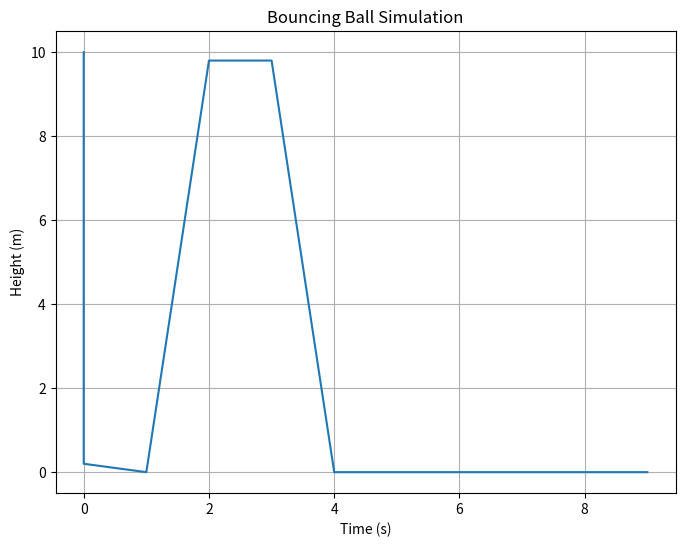

Python code for this plot:
# -*- coding: utf-8 -*-
"""
Created on ...

@author: ...
Description: ...
    
"""
import matplotlib.pyplot as pyp

# Define functions here
def bounce(height=0.5, v0=4, restitution=1):
    # program
    # Initialize variables
    g = 9.8
    dt = 1
    y = height
    v = v0
    t = 0
    # Create Lists
    y_positions = [y]
    time_values = [t]
    # Simulation loop
    while t < 10:  # Run for 10 seconds
        v = v - g * dt  # Update velocity due to gravity
        y = y + v * dt  # Update position

    # Check for bounce
        if y <= 0:
            y = 0
            v = -v * restitution  # Reverse velocity with energy loss

    # Record data for plotting
        y_positions.append(y)
        time_values.append(t)
        t += dt
    # Plot the results
    pyp.figure(figsize=(8, 6))
    pyp.plot(time_values, y_positions)
    pyp.xlabel('Time (s)')
    pyp.ylabel('Height (m)')
    pyp.title('Bouncing Ball Simulation')
    pyp.grid(True)
    pyp.show()
    return time_values, y_positions


    
#The code below runs whatever is in main()
if __name__ == '__main__':
    v0 = 0.0   # initial velocity (m/s)
    y0 = 10.0  # initial height (m)
    bounce(y0,v0)